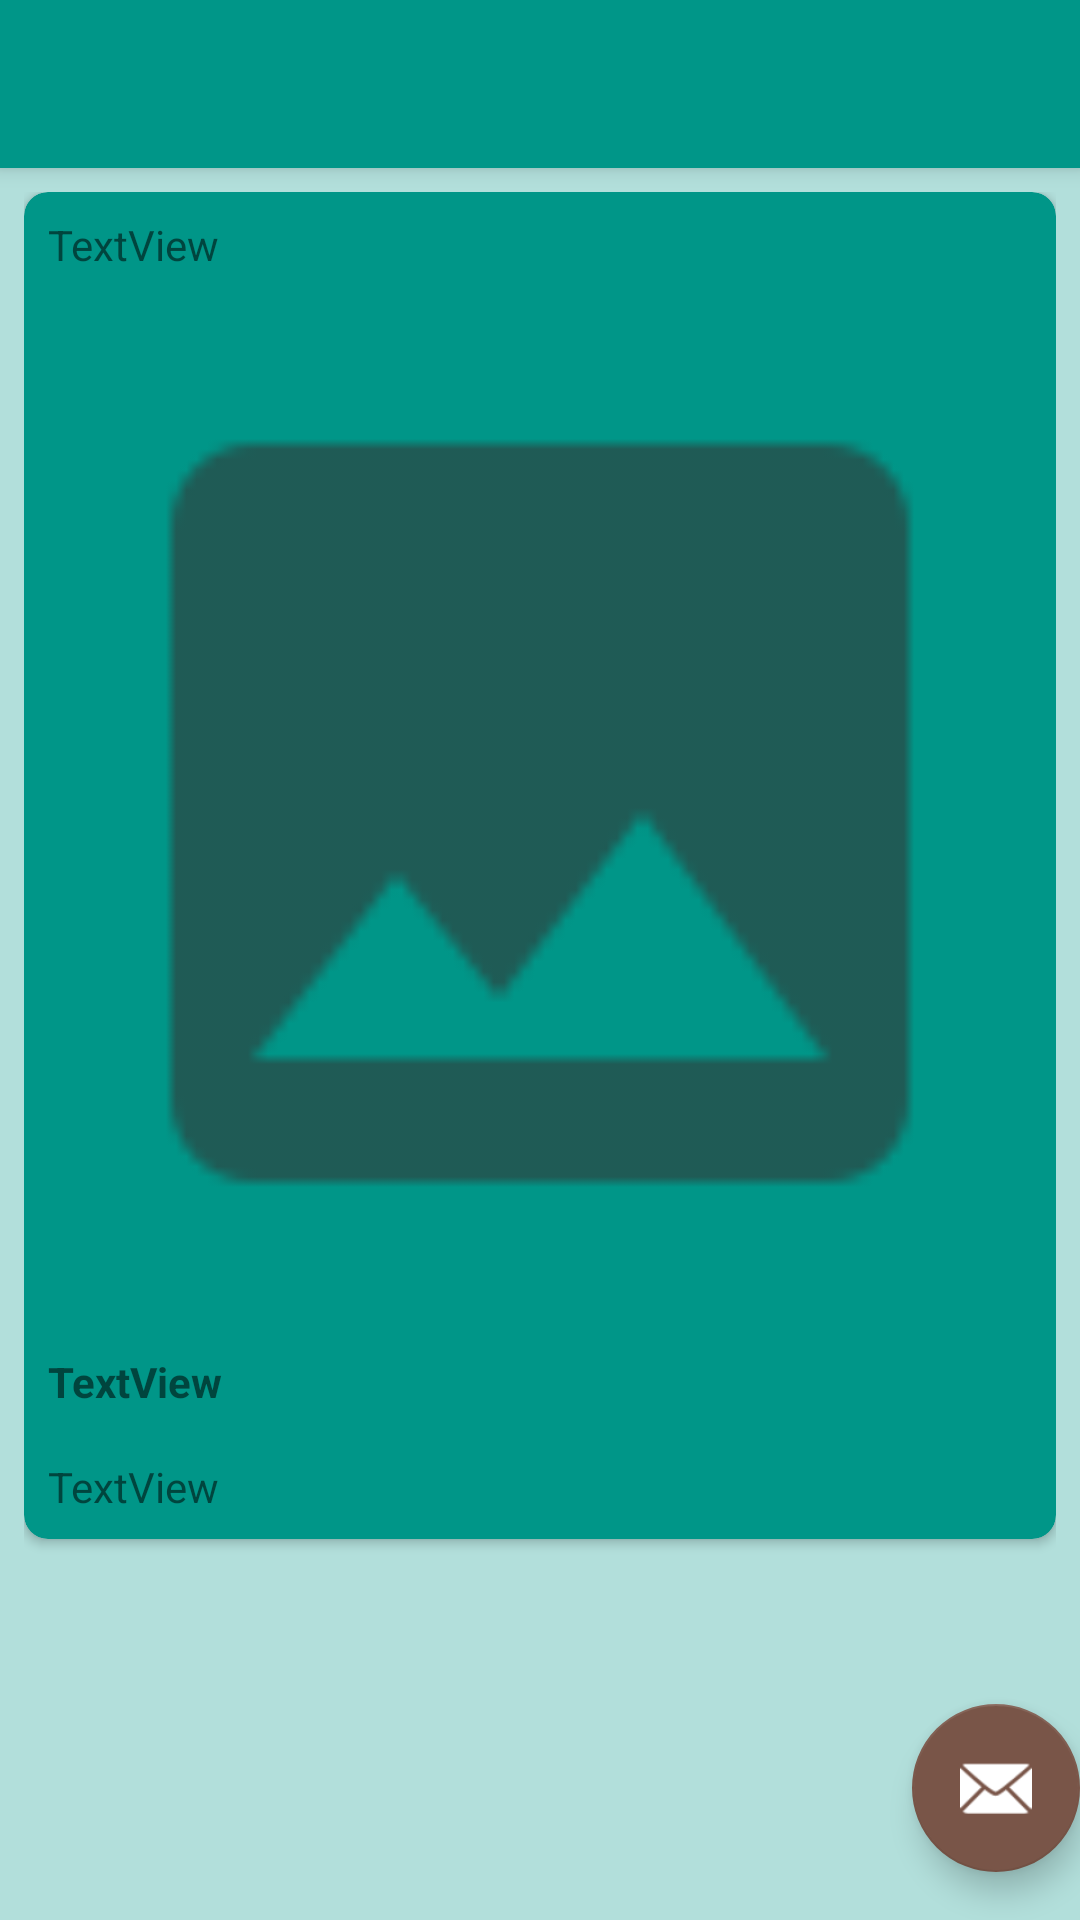

Write the Android layout XML for this screen, with the resource values it uses.
<!-- AndroidManifest.xml: activity theme Theme.FlickrBrowser.NoActionBar -->
<!-- res/layout/activity_photo_detail.xml -->
<?xml version="1.0" encoding="utf-8"?>
<androidx.coordinatorlayout.widget.CoordinatorLayout xmlns:android="http://schemas.android.com/apk/res/android"
    xmlns:app="http://schemas.android.com/apk/res-auto"
    xmlns:tools="http://schemas.android.com/tools"
    android:layout_width="match_parent"
    android:layout_height="match_parent"
    android:fitsSystemWindows="true"
    tools:context=".PhotoDetailActivity">

    <com.google.android.material.appbar.AppBarLayout
        android:layout_width="match_parent"
        android:layout_height="wrap_content"
        android:theme="@style/Theme.FlickrBrowser.AppBarOverlay">

        <androidx.appcompat.widget.Toolbar
            android:id="@+id/toolbar"
            android:layout_width="match_parent"
            android:layout_height="?attr/actionBarSize"
            android:background="?attr/colorPrimary"
            app:popupTheme="@style/Theme.FlickrBrowser.PopupOverlay" />

    </com.google.android.material.appbar.AppBarLayout>
    <include layout="@layout/content_photo_detail"/>

    <com.google.android.material.floatingactionbutton.FloatingActionButton
        android:id="@+id/fab"
        android:layout_width="wrap_content"
        android:layout_height="wrap_content"
        android:layout_gravity="bottom|end"
        android:layout_marginRight="@dimen/fab_margin"
        android:layout_marginEnd="@dimen/fab_margin"
        android:layout_marginBottom="16dp"
        app:srcCompat="@android:drawable/ic_dialog_email" />

</androidx.coordinatorlayout.widget.CoordinatorLayout>
<!-- res/layout/content_photo_detail.xml (included above) -->
<?xml version="1.0" encoding="utf-8"?>
<LinearLayout xmlns:android="http://schemas.android.com/apk/res/android"
    xmlns:app="http://schemas.android.com/apk/res-auto"
    xmlns:tools="http://schemas.android.com/tools"
    android:id="@+id/content_photo_detail"
    android:layout_width="match_parent"
    android:layout_height="match_parent"
    android:orientation="vertical"
    app:layout_behavior="@string/appbar_scrolling_view_behavior"
    tools:showIn="@layout/activity_photo_detail"
    >

    <ScrollView
        android:layout_width="match_parent"
        android:layout_height="match_parent"

        android:padding="8dp">

        <androidx.cardview.widget.CardView
            android:layout_width="match_parent"
            android:layout_height="wrap_content"
            android:layout_marginBottom="16dp"
            app:cardCornerRadius="8dp">

            <LinearLayout
                android:layout_width="match_parent"
                android:layout_height="wrap_content"
                android:orientation="vertical">

                <TextView
                    android:id="@+id/photo_author"
                    android:layout_width="match_parent"
                    android:layout_height="wrap_content"
                    android:layout_margin="8dp"
                    tools:text="TextView" />

                <ImageView
                    android:id="@+id/photo_image"
                    android:layout_width="match_parent"
                    android:layout_height="wrap_content"
                    android:layout_margin="8dp"
                    android:adjustViewBounds="true"
                    android:contentDescription="@string/browse_image_description"
                    android:scaleType="fitCenter"
                    app:srcCompat="@drawable/placeholder" />

                <TextView
                    android:id="@+id/photo_title"
                    android:layout_width="match_parent"
                    android:layout_height="wrap_content"
                    android:layout_margin="8dp"
                    android:textStyle="bold"
                    tools:text="TextView" />

                <TextView
                    android:id="@+id/photo_tags"
                    android:layout_width="match_parent"
                    android:layout_height="wrap_content"
                    android:layout_margin="8dp"
                    tools:text="TextView" />
            </LinearLayout>
        </androidx.cardview.widget.CardView>
    </ScrollView>
</LinearLayout>
<!-- resources referenced by this layout -->
<resources>
  <!-- drawable placeholder: png bitmap (drawable-xxxhdpi, 1062 bytes) -->
  <string name="browse_image_description">Downloaded Flickr photo</string>
  <style name="Theme.FlickrBrowser.AppBarOverlay" parent="ThemeOverlay.AppCompat.Dark.ActionBar" />
  <style name="Theme.FlickrBrowser.PopupOverlay" parent="ThemeOverlay.AppCompat.Light" />
  <style name="Theme.FlickrBrowser.NoActionBar">
          <item name="windowActionBar">false</item>
          <item name="windowNoTitle">true</item>
      </style>
</resources>
